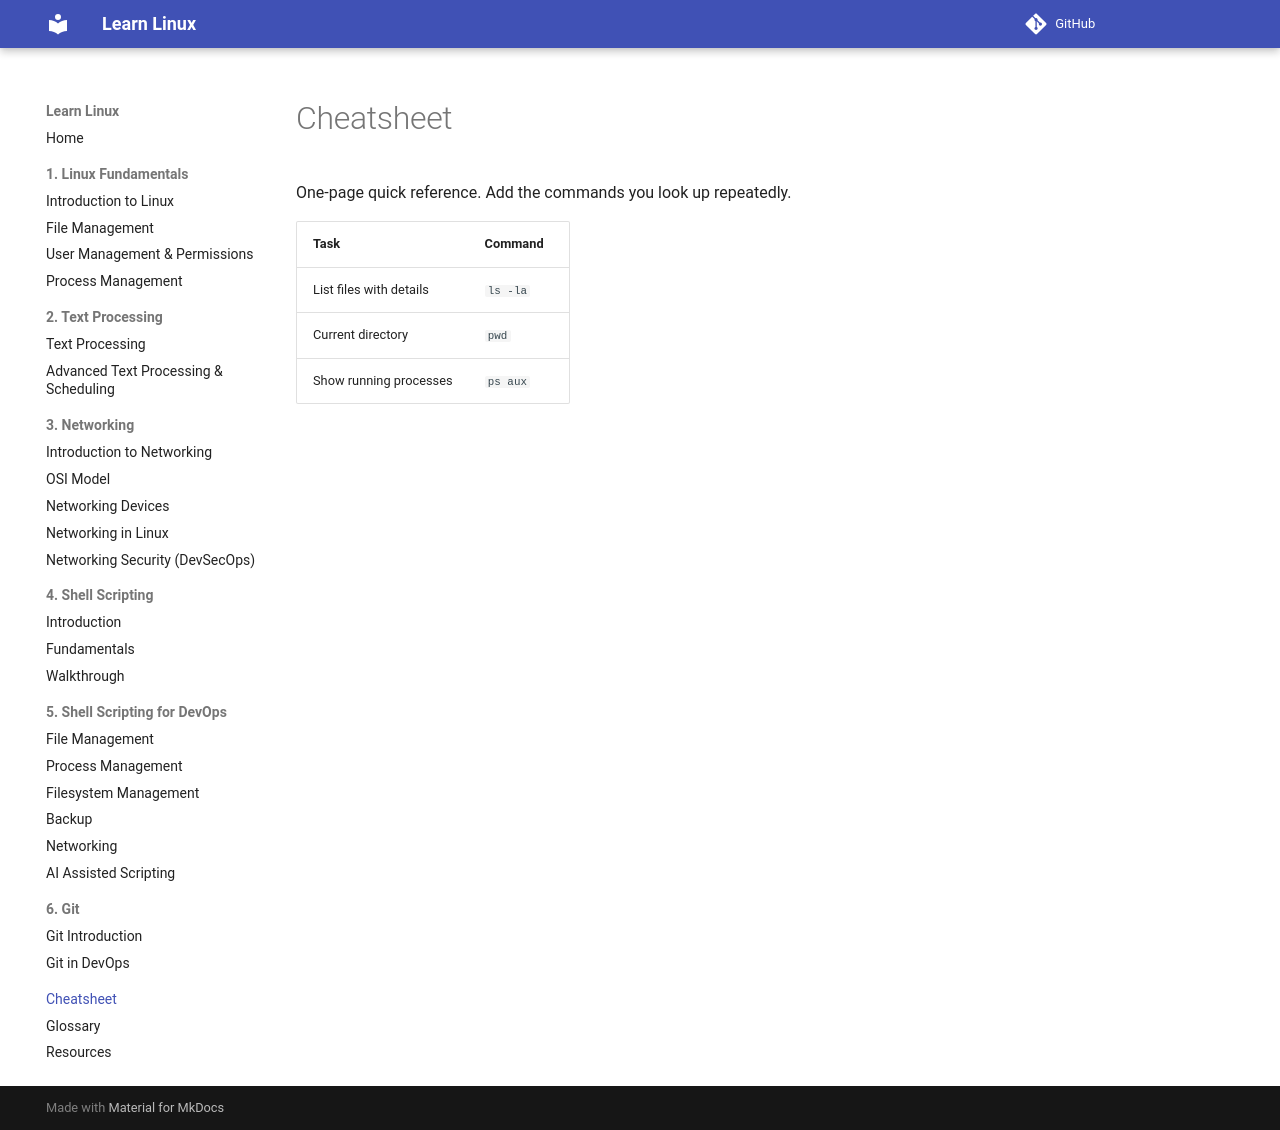

repository: gbilgi/learn-linux · page: cheatsheet/index.html · generator: mkdocs

# Cheatsheet

One-page quick reference. Add the commands you look up repeatedly.

| Task | Command |
|---|---|
| List files with details | `ls -la` |
| Current directory | `pwd` |
| Show running processes | `ps aux` |
